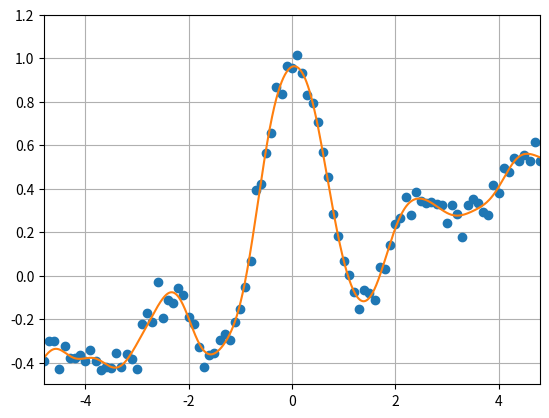

Write Python code to recreate this figure.
#!/usr/bin/env python

import numpy as np
from numpy.random import *
import matplotlib.pyplot as plt

#%% 三角多項式モデル
seed(0)

w = 0.1
W = 0.001

x = np.arange(-5, 5, w)
X = np.arange(-5, 5, W)

n = len(x)
N = len(X)

pix = np.pi * x
y = np.sin(pix) / (pix) + 0.1 * x + 0.05 * randn(n)

p = np.zeros([n, 32])
P = np.zeros([N, 32])

p[:, 1] = np.ones(n)
P[:, 1] = np.ones(N)

for i in range(1, 16):
    p[:, 2 * i] = np.sin(i / 2 * x)
    p[:, 2 * i + 1] = np.cos(i / 2 * x)
    P[:, 2 * i] = np.sin(i / 2 * X)
    P[:, 2 * i + 1] = np.cos(i / 2 * X)

pT = p.T
p2 = pT.dot(p)
t = np.zeros(32) 
z = np.zeros(32)
u = np.zeros(32)
g = 0.01
for i in range(10):
    t0 = t
    z0 = z
    u0 = u
    t = np.linalg.inv(p2 + np.identity(len(p2))).dot(pT.dot(y) + z - u)
    for j in range(len(t)):
        z[j] = np.max([0, t[j] + u0[j] - g]) + np.min([0, t[j] + u0[j] + g])
    u = u0 + t - z

F = P.dot(t) 

plt.grid()
plt.xlim(-4.8, 4.8)
plt.ylim(-0.5, 1.2)
plt.plot(x, y, 'o')
plt.plot(X, F, '-')
plt.show()

